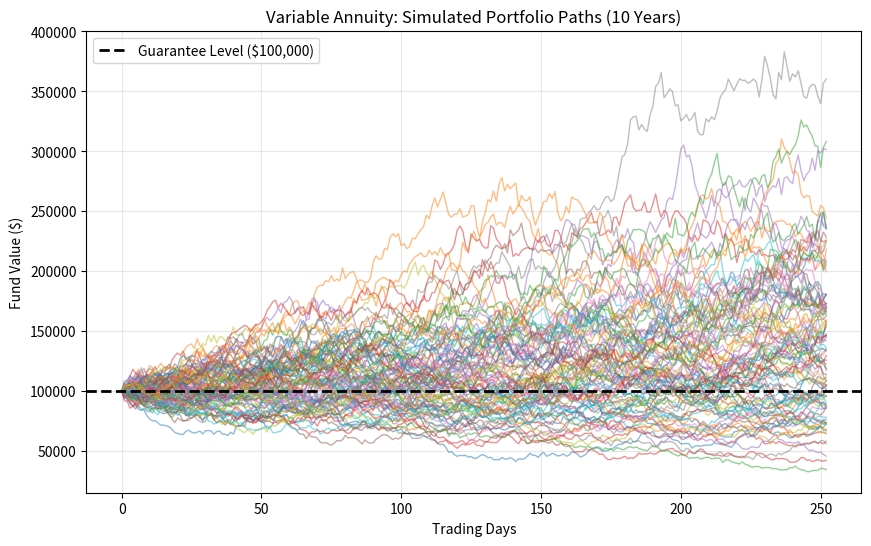

Generate this figure with matplotlib:
import numpy as np
import matplotlib.pyplot as plt

class ActuarialMonteCarlo:
    """
    Actuarial Monte Carlo engine for pricing Variable Annuities.
    Models both Accumulation Benefits (GMAB) and Death Benefits (GMDB) 
    by integrating financial market simulations with mortality decrements.
    """
    def __init__(self, S, K, T, r, sigma, num_simulations=10000, num_steps=252):
        self.S = S
        self.K = K
        self.T = T
        self.r = r
        self.sigma = sigma
        self.num_simulations = num_simulations
        self.num_steps = num_steps
        self.dt = T / num_steps

    def generate_paths(self, S_initial=None):
        """Simulates equity paths using Geometric Brownian Motion."""
        S0 = S_initial if S_initial is not None else self.S
        Z = np.random.standard_normal((self.num_steps, self.num_simulations))
        paths = np.zeros((self.num_steps + 1, self.num_simulations))
        paths[0] = S0
        for t in range(1, self.num_steps + 1):
            paths[t] = paths[t - 1] * np.exp((self.r - 0.5 * self.sigma ** 2) * self.dt + 
                                             self.sigma * np.sqrt(self.dt) * Z[t - 1])
        return paths

    def price_gmab(self, paths, survival_probability=0.85):
        """
        Calculates GMAB cost. The insurer only pays the maturity shortfall 
        IF the policyholder survives to the end of the 10-year term.
        """
        terminal_prices = paths[-1]
        shortfall = np.maximum(self.K - terminal_prices, 0)
        discount_factor = np.exp(-self.r * self.T)
        
        # Actuarial Present Value = Financial PV * Probability of Survival (tPx)
        return discount_factor * np.mean(shortfall) * survival_probability

    def price_gmdb(self, paths, annual_mortality_rate=0.015):
        """
        Calculates GMDB cost. The insurer pays the shortfall if the market 
        is down AT THE EXACT YEAR the policyholder dies.
        """
        gmdb_cost = 0.0
        trading_days_per_year = int(self.num_steps / self.T)
        
        # Check the portfolio value and mortality risk at each annual anniversary
        for year in range(1, int(self.T) + 1):
            step = year * trading_days_per_year
            prices_at_year = paths[step]
            shortfall = np.maximum(self.K - prices_at_year, 0)
            
            discount_factor = np.exp(-self.r * year)
            
            # Probability of surviving prior years, but dying in THIS specific year (q_x)
            survival_prior = (1 - annual_mortality_rate) ** (year - 1)
            prob_death_this_year = survival_prior * annual_mortality_rate
            
            gmdb_cost += discount_factor * np.mean(shortfall) * prob_death_this_year
            
        return gmdb_cost

    def plot_portfolio_paths(self, paths, num_paths=100):
        """Visualizes the stochastic portfolio paths against the guarantee."""
        plt.figure(figsize=(10, 6))
        plt.plot(paths[:, :num_paths], lw=1, alpha=0.5)
        plt.axhline(self.K, color='black', linestyle='dashed', linewidth=2, label=f'Guarantee Level (${self.K:,.0f})')
        plt.title('Variable Annuity: Simulated Portfolio Paths (10 Years)')
        plt.xlabel('Trading Days')
        plt.ylabel('Fund Value ($)')
        plt.legend()
        plt.grid(True, alpha=0.3)
        plt.show()

if __name__ == "__main__":
    # 10-year policy, $100k premium, 4% risk-free rate, 15% market volatility
    model = ActuarialMonteCarlo(S=100000.0, K=100000.0, T=10.0, r=0.04, sigma=0.15, num_simulations=50000)
    
    print("Simulating 50,000 portfolio paths...")
    base_paths = model.generate_paths()
    
    # 85% chance to survive 10 years
    gmab_cost = model.price_gmab(base_paths, survival_probability=0.85) 
    
    # 1.5% chance of death each year
    gmdb_cost = model.price_gmdb(base_paths, annual_mortality_rate=0.015)
    
    print("-" * 40)
    print(f"Expected Cost of GMAB (Survival Benefit): ${gmab_cost:,.2f}")
    print(f"Expected Cost of GMDB (Death Benefit):    ${gmdb_cost:,.2f}")
    print(f"Total Guarantee Liability:                ${(gmab_cost + gmdb_cost):,.2f}")
    print("-" * 40)
    
    print("Generating path visualization...")
    model.plot_portfolio_paths(base_paths)
